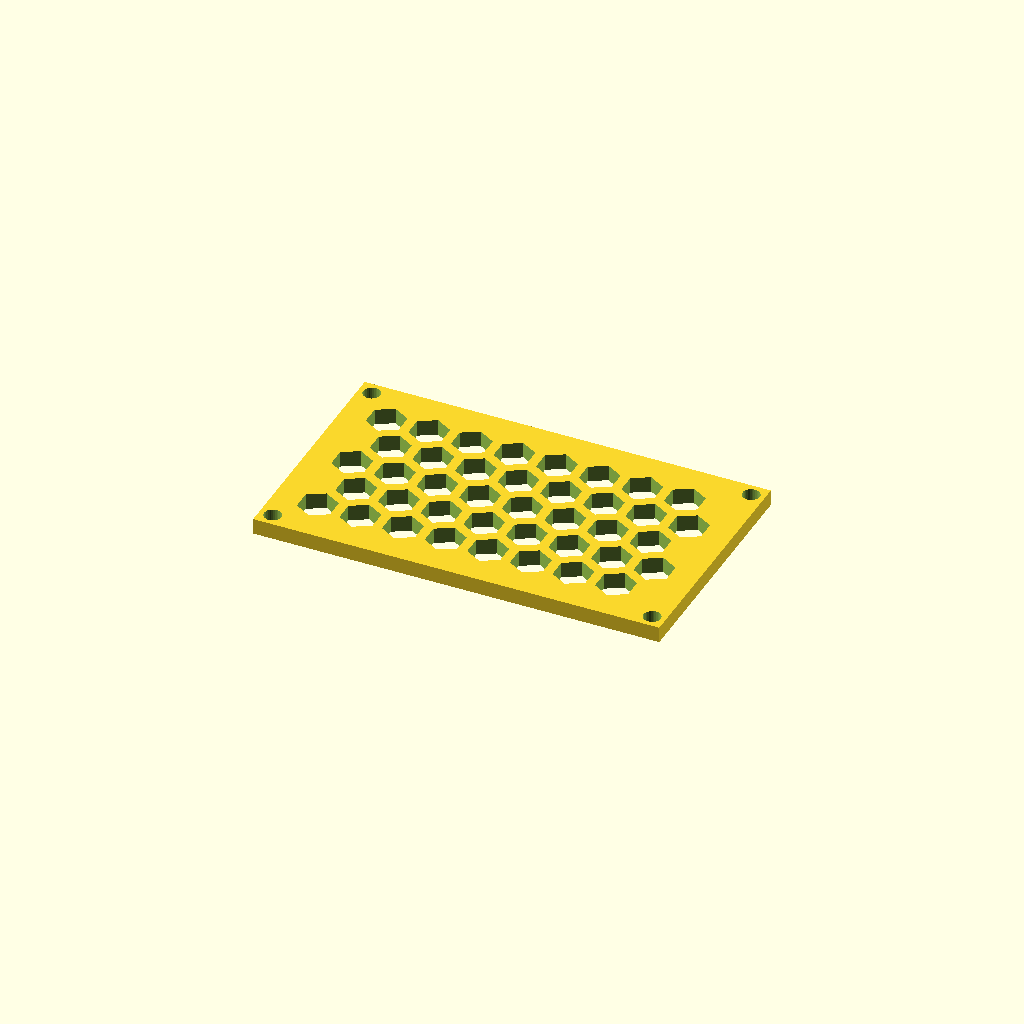
Cell 1 — every parameter at its default value.
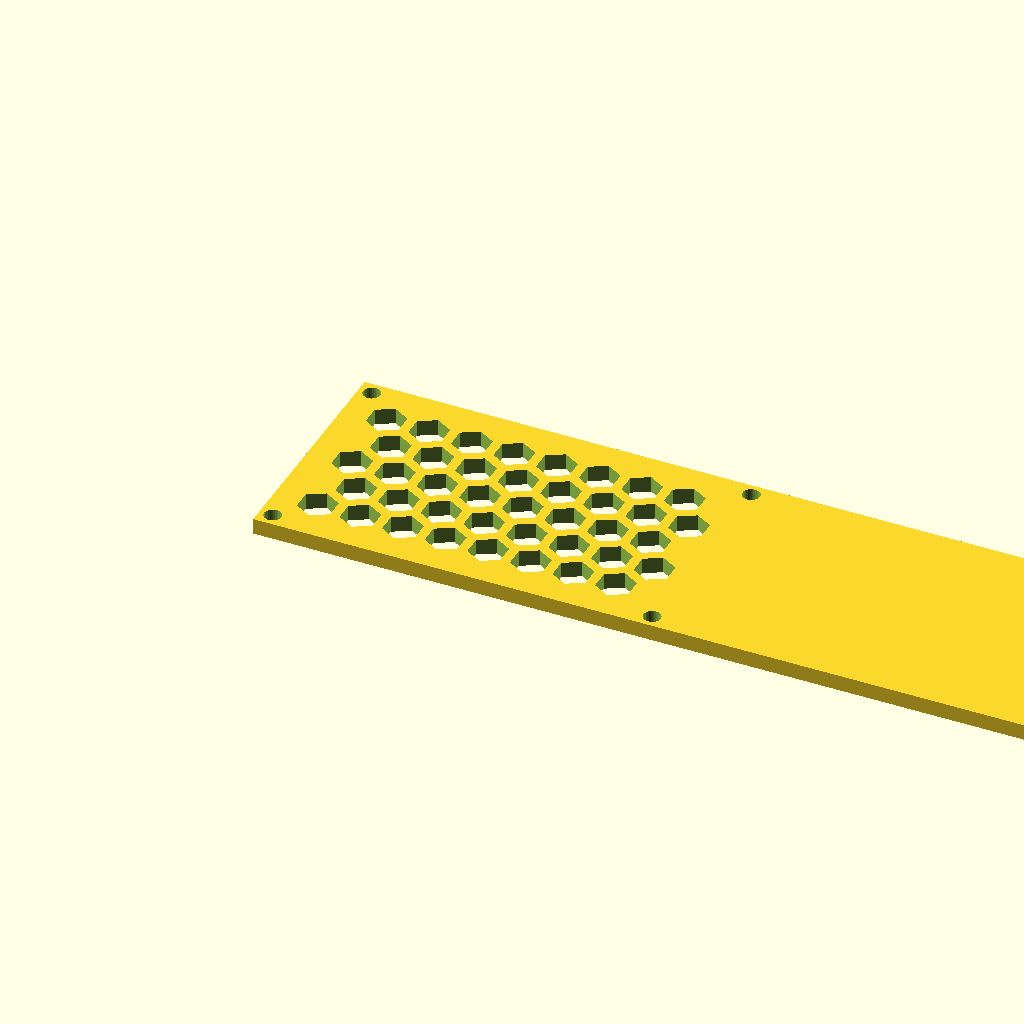
Cell 2: panel_w = 255.26 (everything else at default).
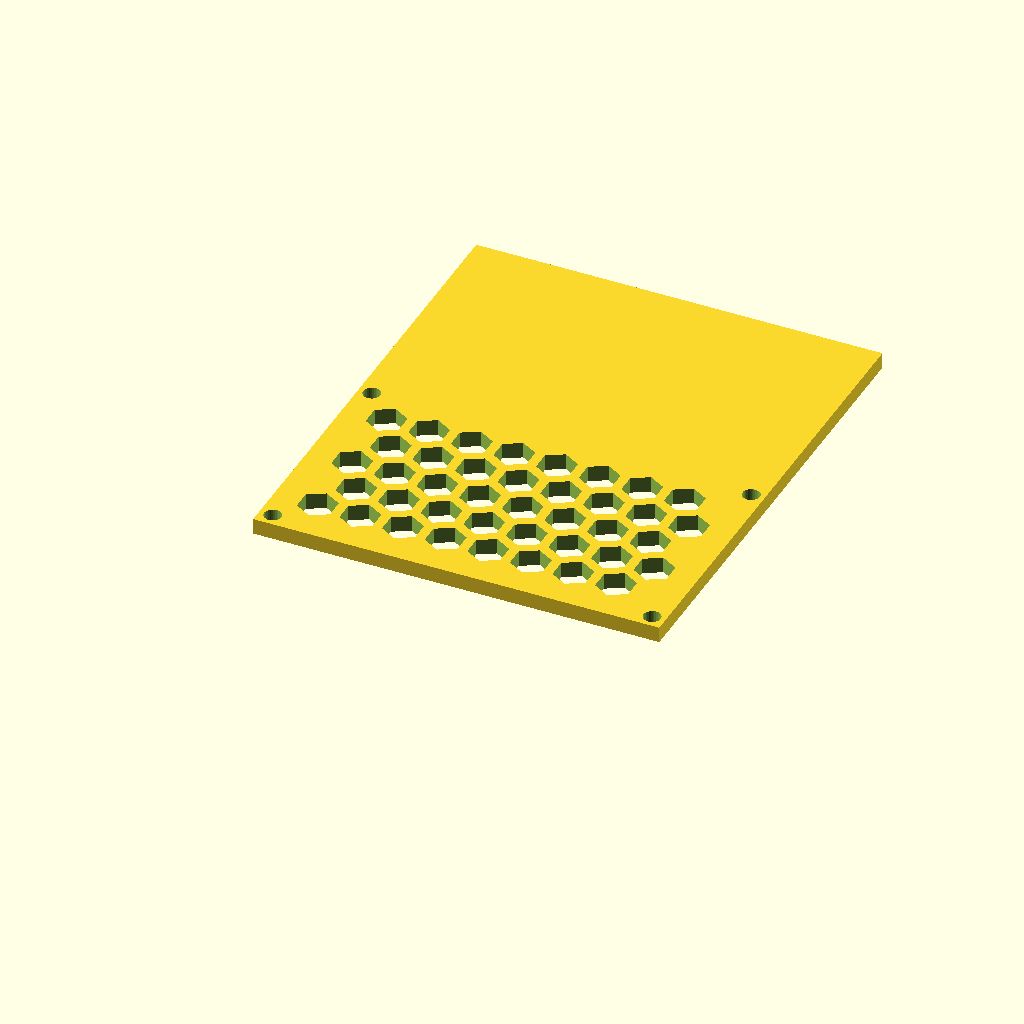
Cell 3: panel_d = 150.38 (everything else at default).
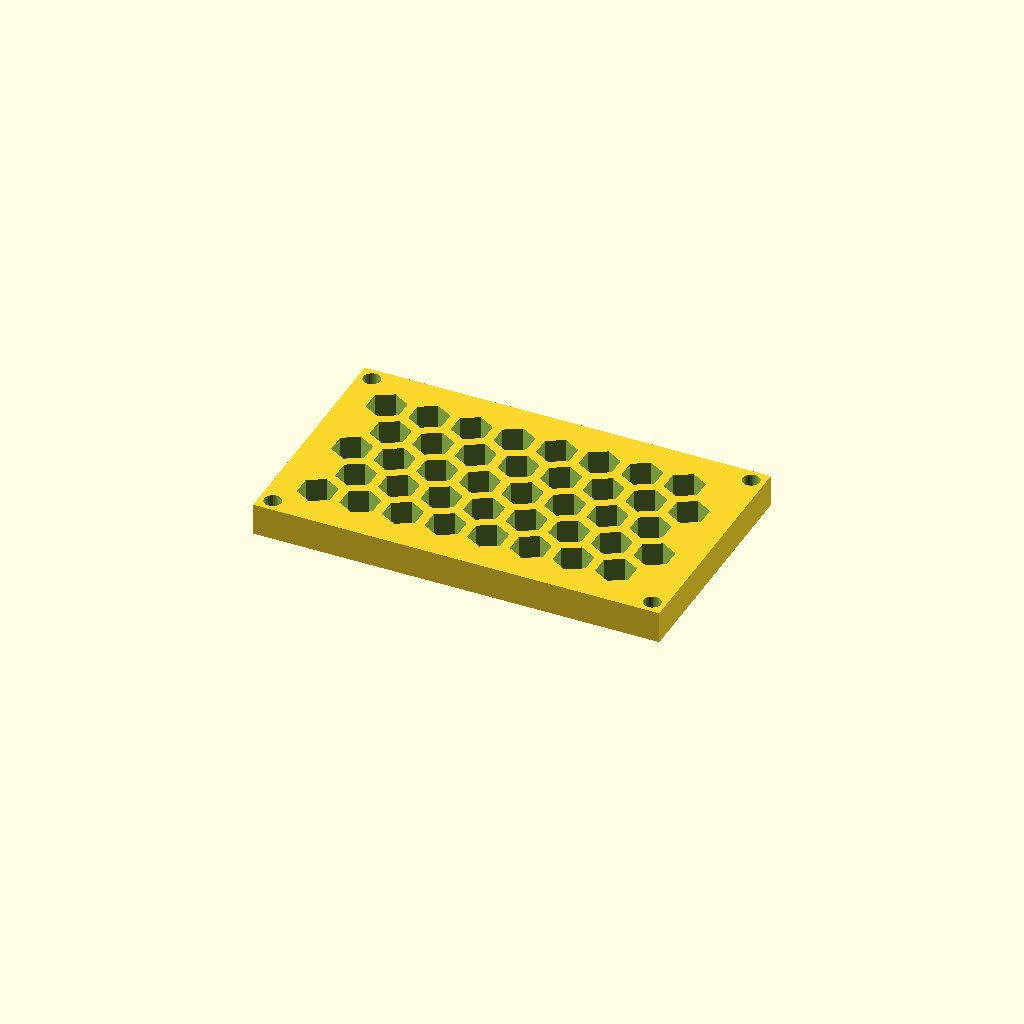
Cell 4: thick = 10 (everything else at default).
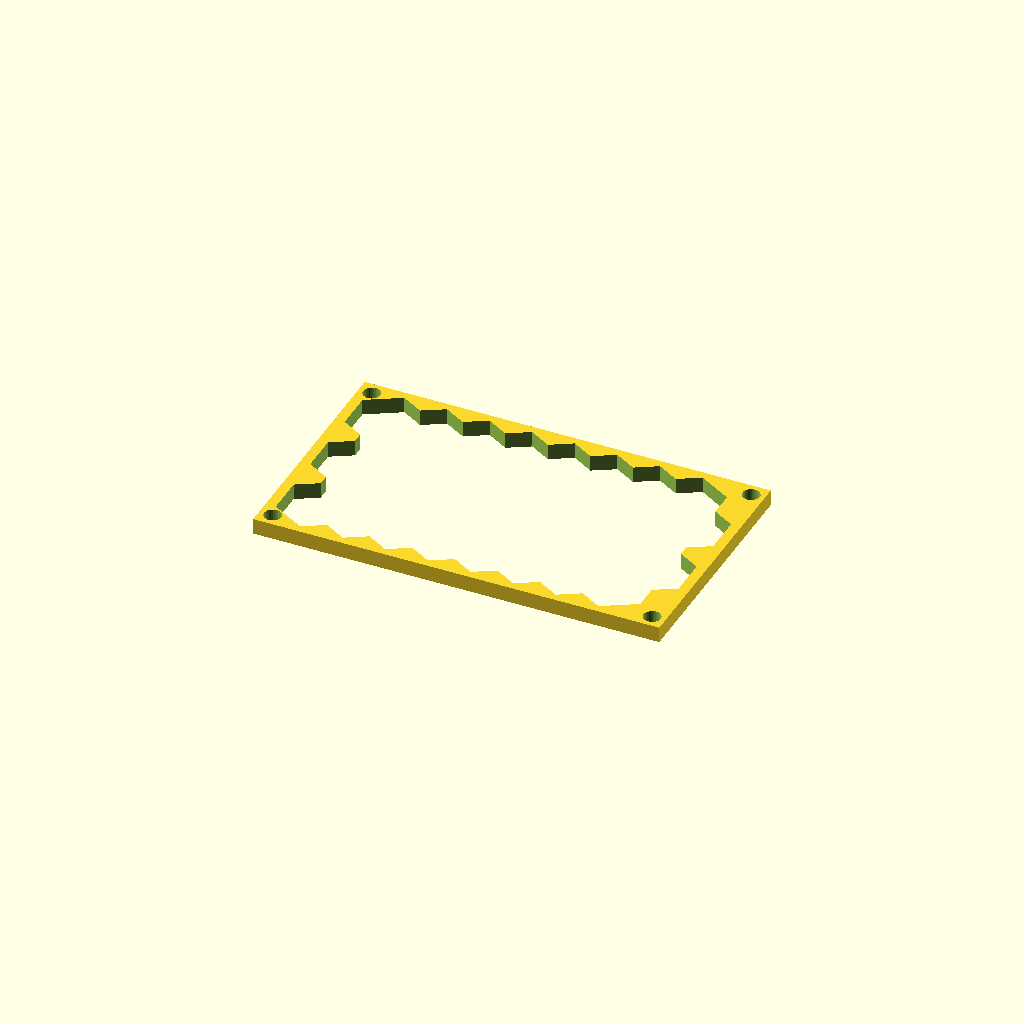
Cell 5: the same model with cell_r = 12.
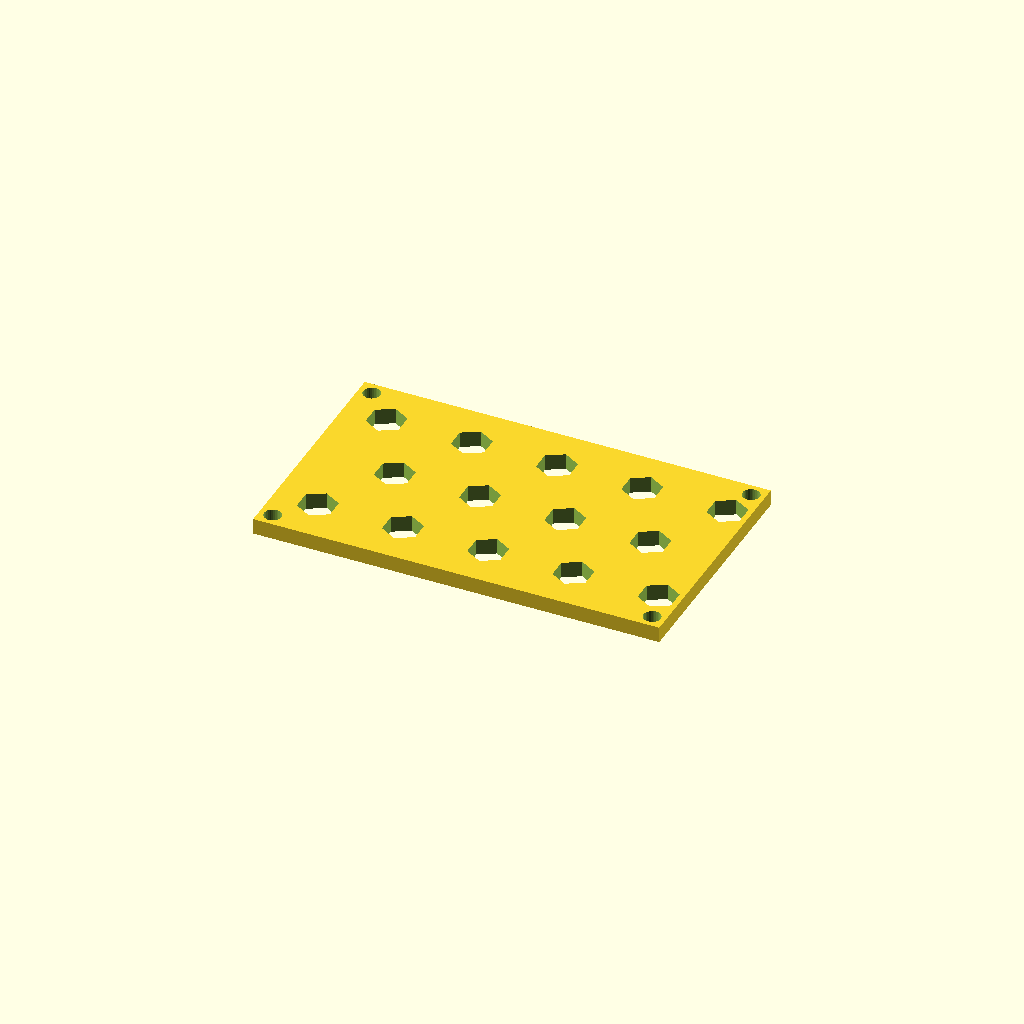
Cell 6: pitch = 26.78 (everything else at default).
One fixed orthographic camera (rotation 55°, 0°, 25°; colour scheme Cornfield) for every cell.
Source of the model, optional_data/data/gen3/hexlattices/part_0090.scad:
$fn = 32;

// ----------------------------------------------------------------------
// Honeycomb panel: 127.63 x 75.19 mm, 40 cells of 12 mm
// ----------------------------------------------------------------------

// --- parameters (mm) ---
panel_w = 127.63;         // panel width
panel_d = 75.19;          // panel depth
thick = 5;                // panel thickness
cell_r = 6;               // hex cell circumradius
pitch = 13.39;            // hex cell pitch (centre to centre)
web = 3;                  // web between the cells
columns = 8;              // columns of cells
rows = 5;                 // rows of cells
cell_count = 40;          // total cells
shift_x = 13.6;           // first cell offset in x
shift_y = 14.4;           // first cell offset in y
mount_d = 5.4;            // corner mounting holes
hole_off = 4.2;           // mounting hole offset from the corners

difference() {
  union() {
    cube([panel_w, panel_d, thick]);
  }
  /* hexagonal cells, point-up, cut right through the plate */
  for (row = [0 : rows - 1]) {
    for (col = [0 : columns - 1]) {
      translate([shift_x + col * pitch + (row % 2) * pitch / 2, shift_y + row * pitch * 0.866025, -2.5]) rotate([0, 0, 30]) cylinder(h = thick + 5, d = 2 * cell_r, $fn = 6);
    }
  }
  /* corner mounting holes, clear of the outer cell web */
  translate([4.2, 4.2, -2.5]) cylinder(h = thick + 5, d = mount_d);
  translate([123.43, 4.2, -2.5]) cylinder(h = thick + 5, d = mount_d);
  translate([4.2, 70.99, -2.5]) cylinder(h = thick + 5, d = mount_d);
  translate([123.43, 70.99, -2.5]) cylinder(h = thick + 5, d = mount_d);
}
Parameter table extracted from the source (name, type, default, range or options):
panel_w: number, default 127.63
panel_d: number, default 75.19
thick: number, default 5
cell_r: number, default 6
pitch: number, default 13.39
web: number, default 3
columns: number, default 8
rows: number, default 5
cell_count: number, default 40
shift_x: number, default 13.6
shift_y: number, default 14.4
mount_d: number, default 5.4
hole_off: number, default 4.2
